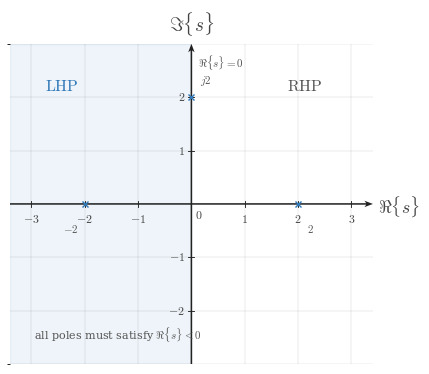

This figure's Python source: (Note: this script raises an exception after producing the figure.)
from __future__ import annotations

from pathlib import Path

import numpy as np
import matplotlib.pyplot as plt
from matplotlib.ticker import MultipleLocator


plt.rcParams.update({
    "mathtext.fontset": "cm",
    "font.family": "serif",
    "figure.facecolor": "white",
    "savefig.facecolor": "white",
})


CANONICAL_DPI = 300
PX_PER_DATA_UNIT = 150
MARGIN_LEFT_PX = 115
MARGIN_RIGHT_PX = 120
MARGIN_BOTTOM_PX = 95
MARGIN_TOP_PX = 110

SIGNAL_COLOR = "#2f78b7"
AXIS_COLOR = "#222222"
LABEL_COLOR = "#444444"
TICK_LABEL_COLOR = "#444444"
GRID_COLOR = "#000000"
ANNOTATION_COLOR = "#555555"

SIGNAL_LW = 7.1 * 72 / CANONICAL_DPI
AXIS_LW = 4.3 * 72 / CANONICAL_DPI
TICK_LW = 2.7 * 72 / CANONICAL_DPI
GRID_LW = 1.3 * 72 / CANONICAL_DPI

TICK_LABEL_SIZE = 35.6 * 72 / CANONICAL_DPI
AXIS_LABEL_SIZE = 53.3 * 72 / CANONICAL_DPI
TOP_LABEL_SIZE = 57.8 * 72 / CANONICAL_DPI
ANNOTATION_SIZE = 33.3 * 72 / CANONICAL_DPI

TICK_HALF_LEN = 8.25 / PX_PER_DATA_UNIT
X_TICK_LABEL_Y = -24 / PX_PER_DATA_UNIT
Y_TICK_LABEL_X = 18 / PX_PER_DATA_UNIT
ORIGIN_LABEL_X = 9 / PX_PER_DATA_UNIT
ORIGIN_LABEL_Y = -12 / PX_PER_DATA_UNIT
X_AXIS_LABEL_X_PAD = 15 / PX_PER_DATA_UNIT
X_AXIS_LABEL_Y = -4.5 / PX_PER_DATA_UNIT
Y_AXIS_LABEL_Y_PAD = 18 / PX_PER_DATA_UNIT

POLE_MARKER_SIZE = 18.0 * 72 / CANONICAL_DPI
ZERO_MARKER_SIZE = 16.0 * 72 / CANONICAL_DPI
POLE_EDGEWIDTH = 4.2 * 72 / CANONICAL_DPI
ZERO_EDGEWIDTH = 4.0 * 72 / CANONICAL_DPI

AXIS_ARROW_SHAFT_WIDTH_DATA = 4.3 / PX_PER_DATA_UNIT
AXIS_ARROW_KW = dict(
    angles="xy",
    scale_units="xy",
    scale=1,
    units="xy",
    width=AXIS_ARROW_SHAFT_WIDTH_DATA,
    headwidth=4.2,
    headlength=5.5,
    headaxislength=4.3,
    color=AXIS_COLOR,
    pivot="tail",
    clip_on=False,
)

OUTPUT_PATH = Path(
    "/home/jake/Developer/MA/PIPELINE/Electrical-and-Computer-Engineering/2-Build-Lessons/4-Image-Generation/1-Outputs/Continuous-Time-Signal-Processing/13.3--stability-of-lti-systems-Images/images/l003-s001-te-section-001.png"
)


def px_to_data(px):
    return px / PX_PER_DATA_UNIT


def make_figure(xlim, ylim):
    x_range = xlim[1] - xlim[0]
    y_range = ylim[1] - ylim[0]
    fig_w_px = MARGIN_LEFT_PX + x_range * PX_PER_DATA_UNIT + MARGIN_RIGHT_PX
    fig_h_px = MARGIN_BOTTOM_PX + y_range * PX_PER_DATA_UNIT + MARGIN_TOP_PX
    fig, ax = plt.subplots(
        figsize=(fig_w_px / CANONICAL_DPI, fig_h_px / CANONICAL_DPI),
        dpi=CANONICAL_DPI,
        facecolor="white",
        constrained_layout=True,
    )
    return fig, ax


def math_label(value):
    if abs(value - int(value)) < 1e-9:
        return rf"${int(value)}$"
    return rf"${value:g}$"


def setup_axes(
    ax,
    *,
    xlim,
    ylim,
    xticks,
    yticks,
    x_axis_label=r"$\Re\{s\}$",
    y_axis_label=r"$\Im\{s\}$",
    show_grid=True,
    show_origin=True,
):
    ax.set_xlim(*xlim)
    ax.set_ylim(*ylim)
    ax.set_aspect("equal", adjustable="box")
    ax.set_xticks(xticks)
    ax.set_yticks(yticks)
    ax.xaxis.set_minor_locator(MultipleLocator(1))
    ax.yaxis.set_minor_locator(MultipleLocator(1))

    if show_grid:
        ax.grid(True, which="both", linewidth=GRID_LW, alpha=0.18, color=GRID_COLOR)
        ax.set_axisbelow(True)

    for spine in ax.spines.values():
        spine.set_visible(False)

    ax.tick_params(left=False, bottom=False, labelleft=False, labelbottom=False)

    x0, x1 = xlim
    y0, y1 = ylim
    ax.quiver(x0, 0, x1 - x0, 0, **AXIS_ARROW_KW)
    ax.quiver(0, y0, 0, y1 - y0, **AXIS_ARROW_KW)

    for t in xticks:
        if abs(t) < 1e-12:
            continue
        ax.plot([t, t], [-TICK_HALF_LEN, TICK_HALF_LEN], color=AXIS_COLOR, lw=TICK_LW, zorder=5)
        ax.text(t, X_TICK_LABEL_Y, math_label(t), fontsize=TICK_LABEL_SIZE, ha="center", va="top", color=TICK_LABEL_COLOR, zorder=6)

    for y in yticks:
        if abs(y) < 1e-12:
            continue
        ax.plot([-TICK_HALF_LEN, TICK_HALF_LEN], [y, y], color=AXIS_COLOR, lw=TICK_LW, zorder=5)
        ax.text(-Y_TICK_LABEL_X, y, math_label(y), fontsize=TICK_LABEL_SIZE, ha="right", va="center", color=TICK_LABEL_COLOR, zorder=6)

    if show_origin:
        ax.text(ORIGIN_LABEL_X, ORIGIN_LABEL_Y, r"$0$", fontsize=TICK_LABEL_SIZE, ha="left", va="top", color=TICK_LABEL_COLOR, zorder=6)

    ax.text(x1 + X_AXIS_LABEL_X_PAD, X_AXIS_LABEL_Y, x_axis_label, fontsize=AXIS_LABEL_SIZE, ha="left", va="center", color=LABEL_COLOR, clip_on=False)
    ax.text(0, y1 + Y_AXIS_LABEL_Y_PAD, y_axis_label, fontsize=TOP_LABEL_SIZE, ha="center", va="bottom", color=LABEL_COLOR, clip_on=False)


def add_pole(ax, x, y, label, dx=0.12, dy=0.12, ha="left", va="bottom"):
    ax.plot(
        x,
        y,
        marker="x",
        markersize=POLE_MARKER_SIZE,
        markeredgewidth=POLE_EDGEWIDTH,
        color=SIGNAL_COLOR,
        linestyle="None",
        zorder=7,
    )
    ax.text(x + dx, y + dy, label, fontsize=ANNOTATION_SIZE, ha=ha, va=va, color=ANNOTATION_COLOR, zorder=8)


def add_zero(ax, x, y, label=None, dx=0.12, dy=0.12, ha="left", va="bottom"):
    ax.plot(
        x,
        y,
        marker="o",
        markersize=ZERO_MARKER_SIZE,
        markerfacecolor="white",
        markeredgecolor=SIGNAL_COLOR,
        markeredgewidth=ZERO_EDGEWIDTH,
        linestyle="None",
        zorder=7,
    )
    if label is not None:
        ax.text(x + dx, y + dy, label, fontsize=ANNOTATION_SIZE, ha=ha, va=va, color=ANNOTATION_COLOR, zorder=8)


def save_figure(fig, output_path):
    output_path.parent.mkdir(parents=True, exist_ok=True)
    fig.savefig(output_path, dpi=CANONICAL_DPI, facecolor="white", bbox_inches="tight")


def main():
    xlim = (-3.4, 3.4)
    ylim = (-3.0, 3.0)
    fig, ax = make_figure(xlim, ylim)
    setup_axes(
        ax,
        xlim=xlim,
        ylim=ylim,
        xticks=[-3, -2, -1, 0, 1, 2, 3],
        yticks=[-2, -1, 0, 1, 2],
    )

    ax.axvspan(xlim[0], 0, color=SIGNAL_COLOR, alpha=0.08, zorder=0)
    ax.text(-2.75, 2.22, r"$\mathrm{LHP}$", fontsize=TOP_LABEL_SIZE * 0.82, ha="left", va="center", color=SIGNAL_COLOR, zorder=2)
    ax.text(1.8, 2.22, r"$\mathrm{RHP}$", fontsize=TOP_LABEL_SIZE * 0.82, ha="left", va="center", color=ANNOTATION_COLOR, zorder=2)
    ax.text(-2.95, -2.45, r"all poles must satisfy $\Re\{s\}<0$", fontsize=ANNOTATION_SIZE, ha="left", va="center", color=ANNOTATION_COLOR, zorder=2)
    ax.text(0.12, 2.48, r"$\Re\{s\}=0$", fontsize=ANNOTATION_SIZE, ha="left", va="bottom", color=ANNOTATION_COLOR, zorder=2)

    add_pole(ax, -2, 0, r"$-2$", dx=-0.12, dy=-0.34, ha="right", va="top")
    add_pole(ax, 2, 0, r"$2$", dx=0.16, dy=-0.34, ha="left", va="top")
    add_pole(ax, 0, 2, r"$j2$", dx=0.16, dy=0.18, ha="left", va="bottom")

    save_figure(fig, OUTPUT_PATH)


if __name__ == "__main__":
    main()
